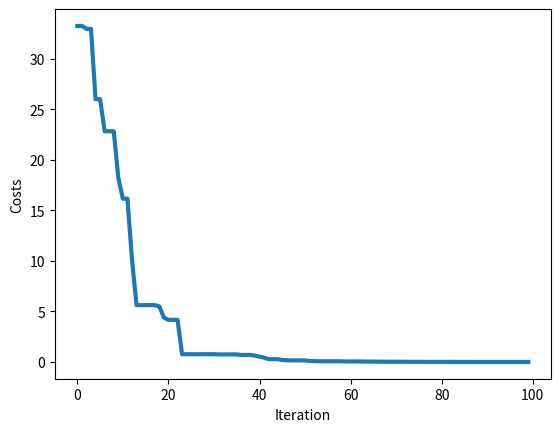

Generate this figure with matplotlib:
import math
import random
import numpy as np
import pandas as pd
import matplotlib.pyplot as plt

def sphere(x):
    
    global NFE
    
    if pd.isna(NFE):
        NFE = 0
        
    NFE += 1
    
    z = [item**2 for item in x]
    
    return sum(z)

## Problem definition

nVar = 10 # Number of decision variable

varMin = -5
varMax = 5

global NFE
NFE = 0

# DE parameters

maxIteration = 100     # Maximum iteration

nPop = 50              # Number of population

beta_min = 0.2         # Lower bound scaling factor
beta_max = 0.8         # Upper bound scaling factor

pCR = 0.2              # Crossover Probability

## Initialization

bestCost = np.inf      # Worst case for best cost

pop, costs = [], []

for i in range(0, nPop):
    pop.append(list(np.random.uniform(varMin, varMax, size=nVar)))
    costs.append(sphere(pop[i]))
    
    if costs[i] < bestCost:    # Store best cost in each iteration
        bestCost = costs[i]
        bestSol = pop[i]
        
# Array to hold number of function evaluation
nfe = []
        
BestCost_list = []     # Store the best costs in each iteration

for it in range(0, maxIteration):
    
    for i in range(0, nPop):
        
        x = pop[i]
        
        A = list(np.random.permutation(nPop))   # Make permutation for selecting 3 indexs
        
        A.remove(i)    # Remove index i from indexs
        
        # Store first 3 indexs (to chose from the population)
        a = A[0]
        b = A[1]
        c = A[3]
        
        ## Mutation
        beta = float(np.random.uniform(beta_min, beta_max, size=1))
        
        y = list(np.array(pop[a]) + beta *(np.array(pop[b]) - np.array(pop[c])))
        
        ## Crossover
        z = []
        j0 = int(np.random.randint(len(x), size=1))
        for j in range(0, len(x)):
            if j0==j or np.random.random()<=pCR:
                z.append(y[j])
            else:
                z.append(x[j])
        
        newSol = z
        newSol_cost = sphere(newSol)
        
        if newSol_cost < costs[i]:    # If new solution is better, then replace by parent
            pop[i] = newSol
            costs[i] = newSol_cost
            
            if costs[i] < bestCost:   # Store the best solution and best cost
                bestCost = costs[i]
                bestSol = pop[i]
                
    # Update the list of best costs for each iteration
    BestCost_list.append(bestCost)
    
    # Store nfe
    nfe.append(NFE)
    
    print(f'Iteration: {it}, NFE: {nfe[it]}, Best Cost = {BestCost_list[it]}')

# Result
plt.plot(BestCost_list, linewidth = 3)
plt.xlabel('Iteration')
plt.ylabel('Costs')

